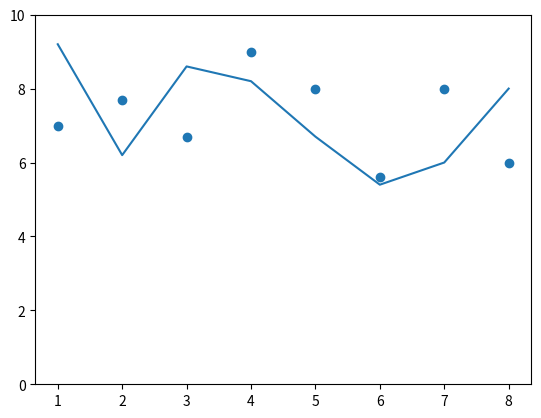

Write the Python code that produced this figure.
import matplotlib.pyplot as plt
cgpa1=[9.2,6.2,8.6,8.2,6.7,5.4,6,8]
cgpa2=[7,7.7,6.7,9,8,5.6,8,6] 
cgpa3=[7.2,6.7,7.7,7,6,6.6,7,5.4]
cgpa4=[7.6,8.8,8.7,9,8,7.6,9,9.4] 
sem=[1,2,3,4,5,6,7,8]

plt.plot(sem,cgpa1)
plt.scatter(sem,cgpa2)
plt.ylim(0,10)
plt.show()


